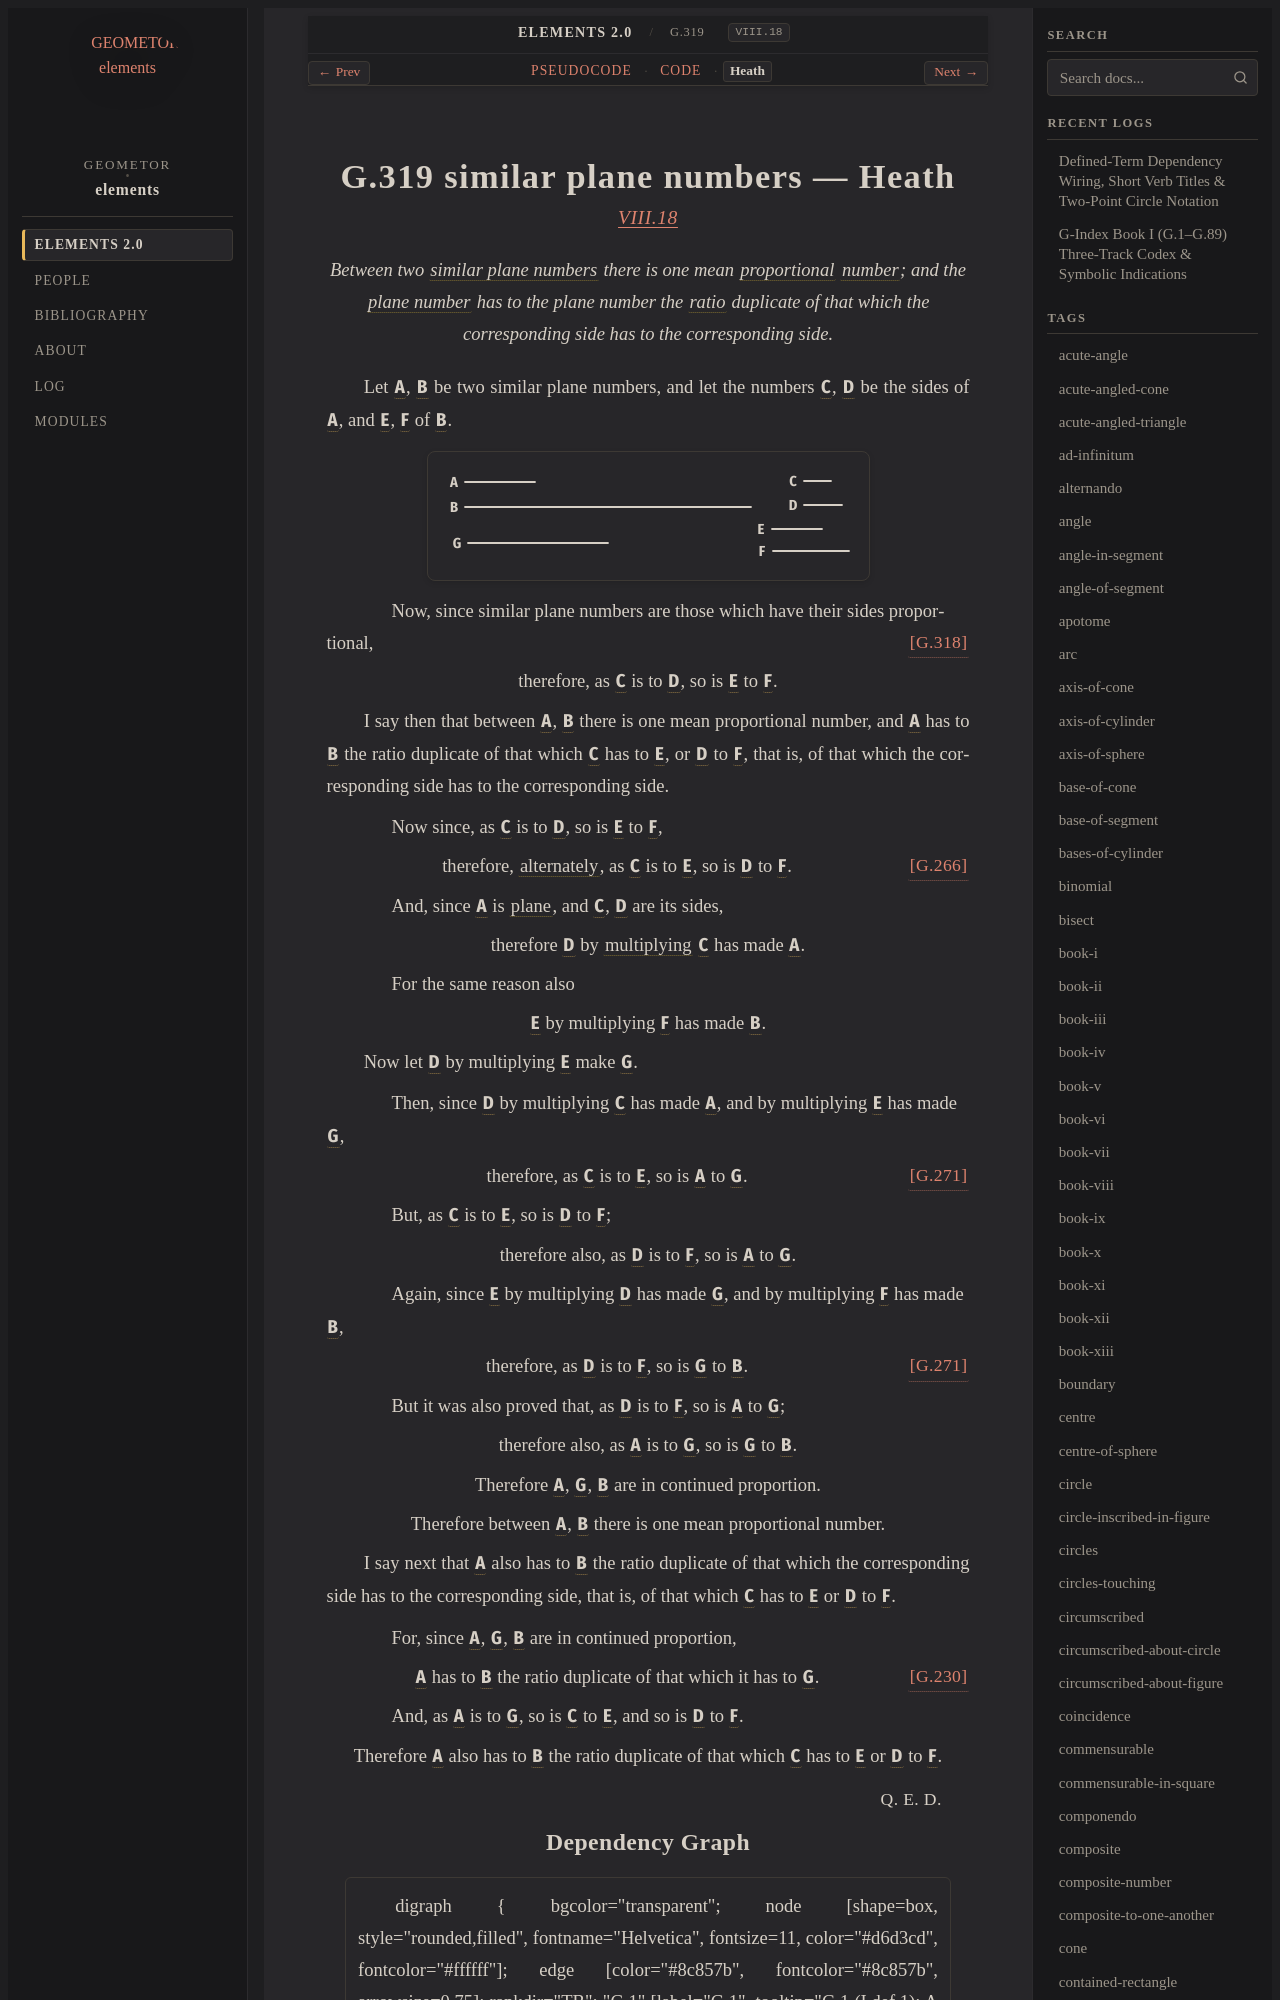

repository: geometor/elements · page: elements2/G.319/heath.html · generator: sphinx

:canonical_id: G.319
:original_id: VIII.18
:title: G.319 similar plane numbers
:volume: II
:book: VIII
:type: prop

G.319 similar plane numbers — Heath
===================================

.. rubric:: `VIII.18 <https://geometor.github.io/euclid/heath/volume_II/book_viii/propositions/18/>`_

.. enunciation::

   Between two :term:`similar plane numbers <G.318>` there is one mean :term:`proportional <G.180>` :term:`number <G.248>`; and the :term:`plane number <G.300>` has to the plane number the :term:`ratio <G.173>` duplicate of that which the corresponding side has to the corresponding side.

Let :g:`A <g1:A>`, :g:`B <g1:B>` be two similar plane numbers, and let the numbers :g:`C <g1:C>`, :g:`D <g1:D>` be the sides of :g:`A <g1:A>`, and :g:`E <g1:E>`, :g:`F <g1:F>` of :g:`B <g1:B>`.

.. picture:: g1.svg
   :alt: Book VIII, Proposition 18

.. subclause::

   Now, since similar plane numbers are those which have their sides proportional, :just:`[G.318] <G.318>`

.. assertion::

   therefore, as :g:`C <g1:C>` is to :g:`D <g1:D>`, so is :g:`E <g1:E>` to :g:`F <g1:F>`.

I say then that between :g:`A <g1:A>`, :g:`B <g1:B>` there is one mean proportional number, and :g:`A <g1:A>` has to :g:`B <g1:B>` the ratio duplicate of that which :g:`C <g1:C>` has to :g:`E <g1:E>`, or :g:`D <g1:D>` to :g:`F <g1:F>`, that is, of that which the corresponding side has to the corresponding side.

.. subclause::

   Now since, as :g:`C <g1:C>` is to :g:`D <g1:D>`, so is :g:`E <g1:E>` to :g:`F <g1:F>`,

.. assertion:: [G.266] <G.266>

   therefore, :term:`alternately <G.194>`, as :g:`C <g1:C>` is to :g:`E <g1:E>`, so is :g:`D <g1:D>` to :g:`F <g1:F>`.

.. subclause::

   And, since :g:`A <g1:A>` is :term:`plane <G.7>`, and :g:`C <g1:C>`, :g:`D <g1:D>` are its sides,

.. assertion::

   therefore :g:`D <g1:D>` by :term:`multiplying <G.269>` :g:`C <g1:C>` has made :g:`A <g1:A>`.

.. subclause::

   For the same reason also

.. assertion::

   :g:`E <g1:E>` by multiplying :g:`F <g1:F>` has made :g:`B <g1:B>`.

Now let :g:`D <g1:D>` by multiplying :g:`E <g1:E>` make :g:`G <g1:G>`.

.. subclause::

   Then, since :g:`D <g1:D>` by multiplying :g:`C <g1:C>` has made :g:`A <g1:A>`, and by multiplying :g:`E <g1:E>` has made :g:`G <g1:G>`,

.. assertion:: [G.271] <G.271>

   therefore, as :g:`C <g1:C>` is to :g:`E <g1:E>`, so is :g:`A <g1:A>` to :g:`G <g1:G>`.

.. subclause::

   But, as :g:`C <g1:C>` is to :g:`E <g1:E>`, so is :g:`D <g1:D>` to :g:`F <g1:F>`;

.. assertion::

   therefore also, as :g:`D <g1:D>` is to :g:`F <g1:F>`, so is :g:`A <g1:A>` to :g:`G <g1:G>`.

.. subclause::

   Again, since :g:`E <g1:E>` by multiplying :g:`D <g1:D>` has made :g:`G <g1:G>`, and by multiplying :g:`F <g1:F>` has made :g:`B <g1:B>`,

.. assertion:: [G.271] <G.271>

   therefore, as :g:`D <g1:D>` is to :g:`F <g1:F>`, so is :g:`G <g1:G>` to :g:`B <g1:B>`.

.. subclause::

   But it was also proved that, as :g:`D <g1:D>` is to :g:`F <g1:F>`, so is :g:`A <g1:A>` to :g:`G <g1:G>`;

.. assertion::

   therefore also, as :g:`A <g1:A>` is to :g:`G <g1:G>`, so is :g:`G <g1:G>` to :g:`B <g1:B>`.

.. assertion::

   Therefore :g:`A <g1:A>`, :g:`G <g1:G>`, :g:`B <g1:B>` are in continued proportion.

.. assertion::

   Therefore between :g:`A <g1:A>`, :g:`B <g1:B>` there is one mean proportional number.
